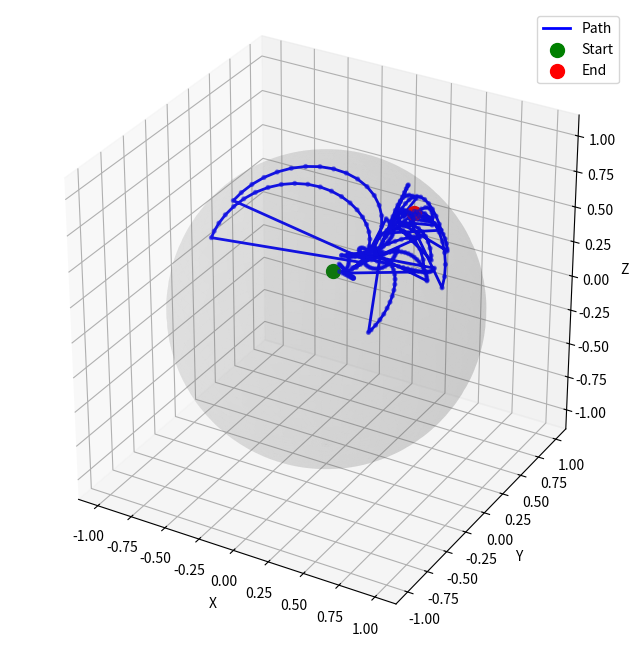

The script that saved this image:
import numpy as np
from typing import List, Tuple, Optional
import matplotlib.pyplot as plt
from mpl_toolkits.mplot3d import Axes3D

class Node:
    def __init__(self, configuration: np.ndarray):
        self.configuration = configuration  # 7-DOF joint angles
        self.parent = None
        self.path_from_parent = []

class RRTManipulatorPlanner:
    def __init__(self, joint_limits: np.ndarray, collision_checker=None):
        """
        Initialize RRT planner for 7-DOF manipulator

        Args:
            joint_limits: Array of shape (7, 2) containing min/max limits for each joint
            collision_checker: Optional function to check for collisions
        """
        self.joint_limits = joint_limits
        self.collision_checker = collision_checker
        self.nodes = []
        self.step_size = 0.2  # Increased step size
        self.max_iterations = 10000

    def forward_kinematics(self, configuration: np.ndarray) -> np.ndarray:
        """
        Improved forward kinematics calculation.
        """
        # DH parameters (example values - adjust for your robot)
        d = [0.333, 0, 0.316, 0, 0.384, 0, 0]  # Link offsets
        a = [0, 0, 0, 0.0825, -0.0825, 0, 0.088]  # Link lengths
        alpha = [0, -np.pi/2, np.pi/2, np.pi/2, -np.pi/2, np.pi/2, np.pi/2]  # Link twists

        # Initialize transformation matrix
        T = np.eye(4)

        # Compute forward kinematics
        for i in range(7):
            theta = configuration[i]

            # DH transformation matrix
            ct = np.cos(theta)
            st = np.sin(theta)
            ca = np.cos(alpha[i])
            sa = np.sin(alpha[i])

            T_i = np.array([
                [ct, -st*ca, st*sa, a[i]*ct],
                [st, ct*ca, -ct*sa, a[i]*st],
                [0, sa, ca, d[i]],
                [0, 0, 0, 1]
            ])

            T = T @ T_i

        return T[:3, 3]  # Return position component

    def random_configuration(self) -> np.ndarray:
        """Generate random joint configuration within limits"""
        return np.random.uniform(self.joint_limits[:, 0], self.joint_limits[:, 1])

    def sample_biased_configuration(self, target_position: np.ndarray) -> np.ndarray:
        """
        Sample configuration with bias towards configurations that might reach the target
        """
        # Generate multiple random configurations and select the one closest to target
        best_dist = float('inf')
        best_config = None

        for _ in range(10):  # Try 10 random configurations
            config = self.random_configuration()
            ee_pos = self.forward_kinematics(config)
            dist = np.linalg.norm(ee_pos - target_position)

            if dist < best_dist:
                best_dist = dist
                best_config = config

        return best_config

    def nearest_neighbor(self, target_config: np.ndarray) -> Node:
        """Find nearest node in tree to target configuration"""
        min_dist = float('inf')
        nearest_node = None

        for node in self.nodes:
            # Use weighted joint distance for better 7-DOF matching
            weights = np.array([1.0, 1.0, 1.0, 0.8, 0.8, 0.5, 0.3])  # Prioritize base joints
            dist = np.linalg.norm(weights * (node.configuration - target_config))
            if dist < min_dist:
                min_dist = dist
                nearest_node = node

        return nearest_node


    def extend(self, from_config: np.ndarray, to_config: np.ndarray) -> Tuple[np.ndarray, List[np.ndarray]]:
        """
        Extend tree from one configuration toward another
        Returns new configuration and discretized path
        """
        diff = to_config - from_config
        dist = np.linalg.norm(diff)

        if dist < self.step_size:
            return to_config, [to_config]

        # Take a step in the direction of the target
        direction = diff / dist
        new_config = from_config + direction * self.step_size

        # Ensure within joint limits
        new_config = np.clip(new_config, self.joint_limits[:, 0], self.joint_limits[:, 1])

        # Create discretized path
        num_steps = int(np.ceil(dist / self.step_size))
        path = []
        for i in range(num_steps):
            t = min(1.0, (i + 1) * self.step_size / dist)
            path_config = from_config + t * diff
            path_config = np.clip(path_config, self.joint_limits[:, 0], self.joint_limits[:, 1])
            path.append(path_config)

        return new_config, path

    def is_valid_path(self, path: List[np.ndarray]) -> bool:
        """Check if path is collision-free"""
        if self.collision_checker is None:
            return True

        return all(not self.collision_checker(config) for config in path)

    def plan(self, start_config: np.ndarray, target_position: np.ndarray,
            tolerance: float = 0.1) -> Optional[List[np.ndarray]]:  # Increased tolerance
        """
        Plan path from start configuration to reach target end-effector position
        """
        # Initialize tree with start configuration
        start_node = Node(start_config)
        self.nodes = [start_node]

        best_distance = np.linalg.norm(self.forward_kinematics(start_config) - target_position)
        best_node = None

        for i in range(self.max_iterations):
            # Adaptive sampling strategy
            if np.random.random() < 0.3:  # Increased bias toward target
                random_config = self.sample_biased_configuration(target_position)
            else:
                random_config = self.random_configuration()

            # Find nearest node in tree
            nearest_node = self.nearest_neighbor(random_config)

            # Extend tree toward random configuration
            new_config, path = self.extend(nearest_node.configuration, random_config)

            # Check if path is valid
            if not self.is_valid_path(path):
                continue

            # Create and add new node
            new_node = Node(new_config)
            new_node.parent = nearest_node
            new_node.path_from_parent = path
            self.nodes.append(new_node)

            # Check distance to target
            ee_pos = self.forward_kinematics(new_config)
            distance = np.linalg.norm(ee_pos - target_position)

            # Update best distance
            if distance < best_distance:
                best_distance = distance
                best_node = new_node
                print(f"New best distance: {distance:.3f}")

            # Check if we've reached target
            if distance < tolerance:
                return self.extract_path(new_node)

            # Early stopping if we're not making progress
            if i % 1000 == 0 and i > 0:
                print(f"Iteration {i}, Best distance: {best_distance:.3f}")

        # If we didn't reach the exact target, return the best path we found
        if best_node is not None and best_distance < tolerance * 2:
            print(f"Returning best found path with distance: {best_distance:.3f}")
            return self.extract_path(best_node)

        return None

    def extract_path(self, node: Node) -> List[np.ndarray]:
        """Extract path from start to given node"""
        path = []
        current = node

        while current.parent is not None:
            path = current.path_from_parent + path
            current = current.parent

        return [current.configuration] + path

    def visualize_path(self, path: List[np.ndarray]):
        """Visualize the path in task space"""
        fig = plt.figure(figsize=(10, 8))
        ax = fig.add_subplot(111, projection='3d')

        # Plot path
        ee_positions = [self.forward_kinematics(config) for config in path]
        ee_positions = np.array(ee_positions)

        # Plot robot workspace (approximate)
        u = np.linspace(0, 2 * np.pi, 100)
        v = np.linspace(0, np.pi, 100)
        radius = 1.0  # Approximate robot reach
        x = radius * np.outer(np.cos(u), np.sin(v))
        y = radius * np.outer(np.sin(u), np.sin(v))
        z = radius * np.outer(np.ones(np.size(u)), np.cos(v))
        ax.plot_surface(x, y, z, alpha=0.1, color='gray')

        # Plot path
        ax.plot(ee_positions[:, 0], ee_positions[:, 1], ee_positions[:, 2], 'b-', linewidth=2, label='Path')
        ax.scatter(ee_positions[0, 0], ee_positions[0, 1], ee_positions[0, 2],
                  c='g', marker='o', s=100, label='Start')
        ax.scatter(ee_positions[-1, 0], ee_positions[-1, 1], ee_positions[-1, 2],
                  c='r', marker='o', s=100, label='End')

        # Plot intermediate points
        ax.scatter(ee_positions[1:-1, 0], ee_positions[1:-1, 1], ee_positions[1:-1, 2],
                  c='blue', marker='.', s=30, alpha=0.5)

        ax.set_xlabel('X')
        ax.set_ylabel('Y')
        ax.set_zlabel('Z')
        ax.legend()

        # Set equal aspect ratio
        ax.set_box_aspect([1,1,1])

        plt.show()

# Example usage:
if __name__ == "__main__":
    # Define joint limits (in radians)
    joint_limits = np.array([
        [-np.pi, np.pi],      # Joint 1
        [-np.pi/2, np.pi/2],  # Joint 2
        [-np.pi, np.pi],      # Joint 3
        [-np.pi, np.pi],      # Joint 4
        [-np.pi, np.pi],      # Joint 5
        [-np.pi, np.pi],      # Joint 6
        [-np.pi, np.pi]       # Joint 7
    ])

    # Create planner
    planner = RRTManipulatorPlanner(joint_limits)

    # Define start configuration and target position
    start_config = np.zeros(7)  # All joints at zero position
    target_position = np.array([0.5, 0.3, 0.7])  # Target end-effector position

    # Plan path
    path = planner.plan(start_config, target_position)

    if path is not None:
        print("Path found!")
        planner.visualize_path(path)
    else:
        print("No path found.")
